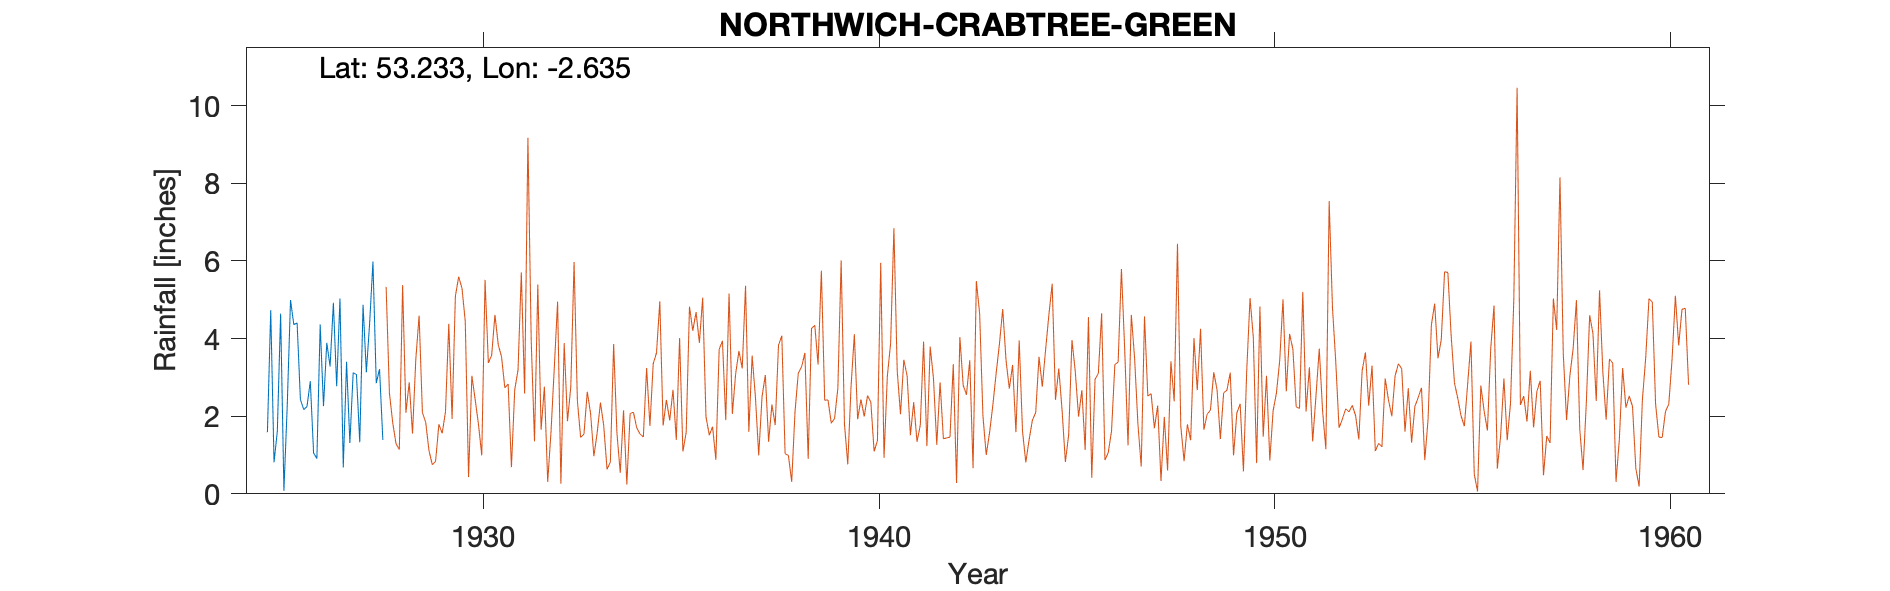

The table this chart was drawn from, first rows:
NORTHWICH-SANDIWAY-WW, , , , , , , , , , , 
Grid ref, SJ577708, Long, -2.635, Lat, 53.23, Elevation, 183, ft., , , 
Station no, 2775, , , , , , , , , , 
, 1920, 1921, 1922, 1923, 1924, 1925, 1926, 1927, 1928, 1929, 1930
January, , , , , , 1.59, 2.25, 3.4, , , 
February, , , , , , 4.73, 2.9, 1.31, , , 
March, , , , , , 0.81, 1.05, 3.12, , , 
April, , , , , , 1.61, 0.91, 3.07, , , 
May, , , , , , 4.64, 4.36, 1.33, , , 
June, , , , , , 0.08, 2.26, 4.87, , , 
July, , , , , , 2.26, 3.89, 3.13, , , 
August, , , , , , 4.99, 3.28, 4.4, , , 
September, , , , , , 4.36, 4.92, 5.98, , , 
October, , , , , , 4.4, 2.77, 2.85, , , 
November, , , , , , 2.43, 5.03, 3.21, , , 
December, , , , , , 2.17, 0.68, 1.39, , , 
Total, , , , , , 34.07, 34.3, 38.06, , , 
MIDAS src_id 11844 CRABTREE GREEN Start …, , , , , , , , , , , 
NGR is Sandiway WW about 0.5 miles W of …, , , , , , , , , , , 
